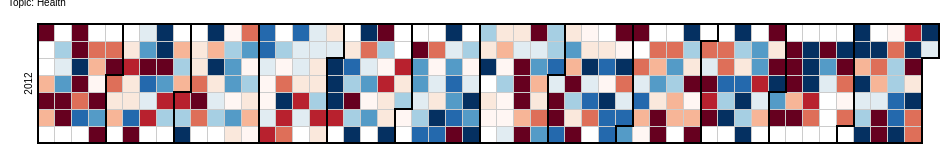
D3 v3 page, settled after 360 driven frames (6 s of simulated time); the page loaded 1 data file(s).



var width = 960,
    height = 136,
    cellSize = 17; // cell size

var day = d3.time.format("%w"),
    week = d3.time.format("%U"),
    percent = d3.format(".1%"),
    format = d3.time.format("%Y-%m-%d");

var color = d3.scale.quantize()
    .domain([-1.0, 1.0])
    .range(d3.range(11).map(function(d) { return "q" + d + "-11"; }));

var svg = d3.select("body").selectAll("svg")
    .data(d3.range(2012, 2013))
  .enter().append("svg")
    .attr("width", width)
    .attr("height", height)
    .attr("class", "RdYlGn")
  .append("g")
    .attr("transform", "translate(" + ((width - cellSize * 53) / 2) + "," + (height - cellSize * 7 - 1) + ")");

svg.append("text")
    .attr("transform", "translate(-6," + cellSize * 3.5 + ")rotate(-90)")
    .style("text-anchor", "middle")
    .text(function(d) { return d; });

var rect = svg.selectAll(".day")
    .data(function(d) { return d3.time.days(new Date(d, 0, 1), new Date(d + 1, 0, 1)); })
  .enter().append("rect")
    .attr("class", "day")
    .attr("width", cellSize)
    .attr("height", cellSize)
    .attr("x", function(d) { return week(d) * cellSize; })
    .attr("y", function(d) { return day(d) * cellSize; })
    .datum(format);

rect.append("title")
    .text(function(d) { return d; });

svg.selectAll(".month")
    .data(function(d) { return d3.time.months(new Date(d, 0, 1), new Date(d + 1, 0, 1)); })
  .enter().append("path")
    .attr("class", "month")
    .attr("d", monthPath);

d3.csv("topic10.csv", function(error, csv) {
  var data = d3.nest()
    .key(function(d) { return d.Date; })
    .rollup(function(d) { return (d[0].Open); })
    .map(csv);

  rect.filter(function(d) { return d in data; })
      .attr("class", function(d) { return "day " + color(data[d]); })
    .select("title")
      .text(function(d) { return d + ": " + percent(data[d]); });
});

function monthPath(t0) {
  var t1 = new Date(t0.getFullYear(), t0.getMonth() + 1, 0),
      d0 = +day(t0), w0 = +week(t0),
      d1 = +day(t1), w1 = +week(t1);
  return "M" + (w0 + 1) * cellSize + "," + d0 * cellSize
      + "H" + w0 * cellSize + "V" + 7 * cellSize
      + "H" + w1 * cellSize + "V" + (d1 + 1) * cellSize
      + "H" + (w1 + 1) * cellSize + "V" + 0
      + "H" + (w0 + 1) * cellSize + "Z";
}

d3.select(self.frameElement).style("height", "2910px");



### data: topic10.csv
Date, Open
2012-01-01, -1.084
2012-01-04, -0.4023
2012-01-05, -1.459
2012-01-06, -0.3602
2012-01-09, 0.3492
2012-01-10, 0.1815
2012-01-11, 0.4711
2012-01-12, -2.11
2012-01-13, -1.233
2012-01-15, -3.878
2012-01-16, -1.38
2012-01-17, 1.175
2012-01-18, -1.033
2012-01-19, -0.5504
2012-01-20, 0.7363
2012-01-23, -0.5241
2012-01-24, -0.4404
2012-01-25, 0.05847
2012-01-26, -0.8799
2012-01-27, 0.5127
2012-01-28, -2.635
2012-01-30, -0.5282
2012-01-31, -1.899
2012-02-01, -0.537
2012-02-02, -0.2362
2012-02-03, -0.4426
2012-02-06, -0.2491
2012-02-07, -0.6471
2012-02-08, -0.2561
2012-02-09, -0.1865
2012-02-10, 0.6763
2012-02-11, -2.758
2012-02-12, 0.2214
2012-02-13, 0.4811
2012-02-14, -0.9725
2012-02-15, 0.6441
2012-02-16, 0.2574
2012-02-17, -0.6458
2012-02-19, 1.194
2012-02-20, 3.655
2012-02-21, -1.017
2012-02-22, 0.6086
2012-02-23, -0.789
2012-02-24, 0.3539
2012-02-27, -0.3092
2012-02-28, 0.2815
2012-02-29, -0.3631
2012-03-01, -0.778
2012-03-02, 0.3727
2012-03-03, 1.914
2012-03-05, -0.1383
2012-03-06, -0.143
2012-03-07, -0.5212
2012-03-08, -1.087
2012-03-09, -0.4579
2012-03-11, 1.773
2012-03-12, -0.2799
2012-03-13, 1.385
2012-03-14, -0.1558
2012-03-15, 0.1824
... 303 more rows